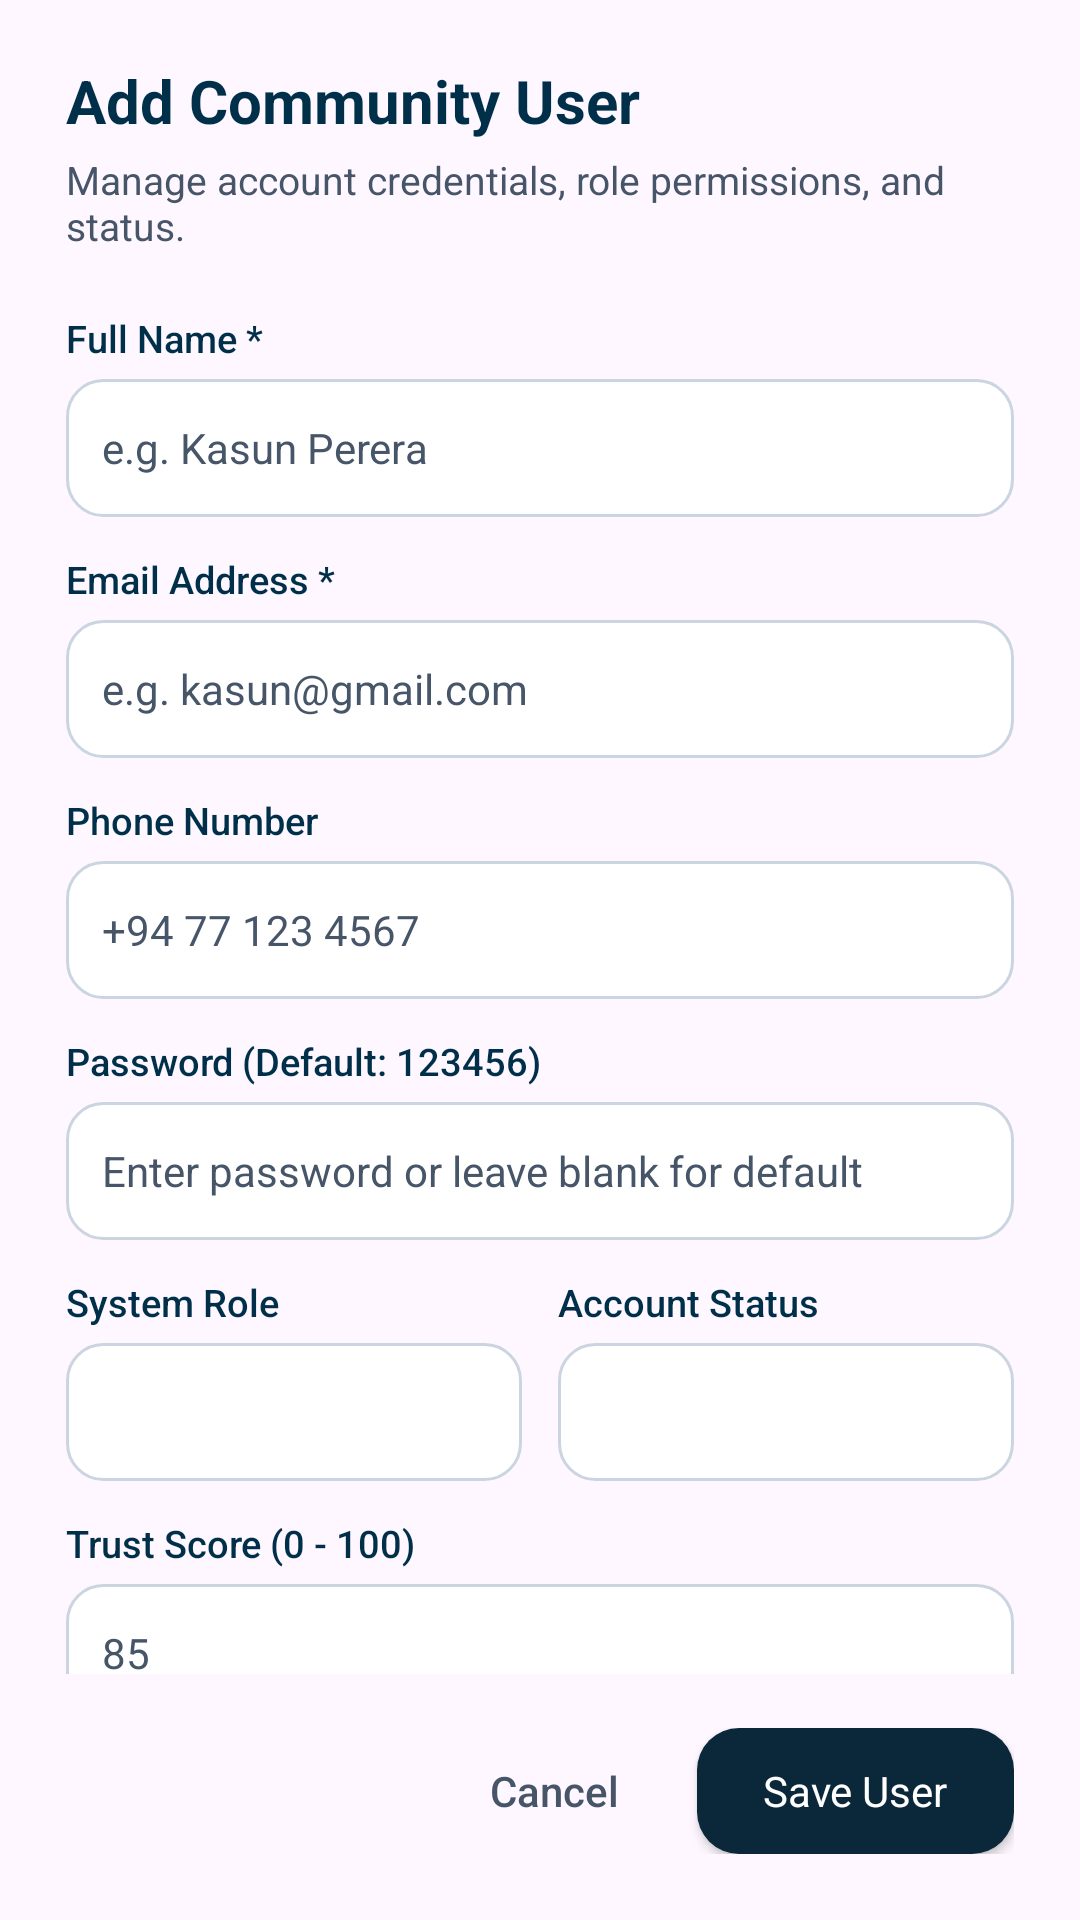

This screen was rendered from an Android layout file. Write that file and the resources it references.
<!-- AndroidManifest.xml: application theme Theme.LostAndFound -->
<!-- res/layout/dialog_user_form.xml -->
<?xml version="1.0" encoding="utf-8"?>
<LinearLayout xmlns:android="http://schemas.android.com/apk/res/android"
    xmlns:app="http://schemas.android.com/apk/res-auto"
    android:layout_width="match_parent"
    android:layout_height="wrap_content"
    android:background="@drawable/bg_bottom_sheet_rounded"
    android:orientation="vertical"
    android:paddingStart="22dp"
    android:paddingTop="20dp"
    android:paddingEnd="22dp"
    android:paddingBottom="22dp">

    
    <TextView
        android:id="@+id/tvDialogTitle"
        android:layout_width="match_parent"
        android:layout_height="wrap_content"
        android:fontFamily="sans-serif-bold"
        android:text="Add Community User"
        android:textColor="@color/text_primary"
        android:textSize="20sp"
        android:textStyle="bold" />

    <TextView
        android:id="@+id/tvDialogSubtitle"
        android:layout_width="match_parent"
        android:layout_height="wrap_content"
        android:layout_marginTop="4dp"
        android:fontFamily="sans-serif"
        android:text="Manage account credentials, role permissions, and status."
        android:textColor="@color/text_secondary"
        android:textSize="13sp" />

    <ScrollView
        android:layout_width="match_parent"
        android:layout_height="0dp"
        android:layout_marginTop="14dp"
        android:layout_weight="1"
        android:overScrollMode="never"
        android:scrollbars="none">

        <LinearLayout
            android:layout_width="match_parent"
            android:layout_height="wrap_content"
            android:orientation="vertical">

            
            <TextView
                android:layout_width="wrap_content"
                android:layout_height="wrap_content"
                android:layout_marginTop="6dp"
                android:fontFamily="sans-serif-medium"
                android:text="Full Name *"
                android:textColor="@color/text_primary"
                android:textSize="12.5sp" />

            <EditText
                android:id="@+id/etFullName"
                android:layout_width="match_parent"
                android:layout_height="46dp"
                android:layout_marginTop="5dp"
                android:background="@drawable/bg_search_input"
                android:fontFamily="sans-serif"
                android:hint="e.g. Kasun Perera"
                android:inputType="textPersonName"
                android:paddingStart="12dp"
                android:paddingEnd="12dp"
                android:textColor="@color/text_primary"
                android:textColorHint="@color/text_secondary"
                android:textSize="14sp" />

            
            <TextView
                android:layout_width="wrap_content"
                android:layout_height="wrap_content"
                android:layout_marginTop="12dp"
                android:fontFamily="sans-serif-medium"
                android:text="Email Address *"
                android:textColor="@color/text_primary"
                android:textSize="12.5sp" />

            <EditText
                android:id="@+id/etEmail"
                android:layout_width="match_parent"
                android:layout_height="46dp"
                android:layout_marginTop="5dp"
                android:background="@drawable/bg_search_input"
                android:fontFamily="sans-serif"
                android:hint="e.g. kasun@gmail.com"
                android:inputType="textEmailAddress"
                android:paddingStart="12dp"
                android:paddingEnd="12dp"
                android:textColor="@color/text_primary"
                android:textColorHint="@color/text_secondary"
                android:textSize="14sp" />

            
            <TextView
                android:layout_width="wrap_content"
                android:layout_height="wrap_content"
                android:layout_marginTop="12dp"
                android:fontFamily="sans-serif-medium"
                android:text="Phone Number"
                android:textColor="@color/text_primary"
                android:textSize="12.5sp" />

            <EditText
                android:id="@+id/etPhone"
                android:layout_width="match_parent"
                android:layout_height="46dp"
                android:layout_marginTop="5dp"
                android:background="@drawable/bg_search_input"
                android:fontFamily="sans-serif"
                android:hint="+94 77 123 4567"
                android:inputType="phone"
                android:paddingStart="12dp"
                android:paddingEnd="12dp"
                android:textColor="@color/text_primary"
                android:textColorHint="@color/text_secondary"
                android:textSize="14sp" />

            
            <LinearLayout
                android:id="@+id/layoutPasswordContainer"
                android:layout_width="match_parent"
                android:layout_height="wrap_content"
                android:orientation="vertical">

                <TextView
                    android:id="@+id/tvPasswordLabel"
                    android:layout_width="wrap_content"
                    android:layout_height="wrap_content"
                    android:layout_marginTop="12dp"
                    android:fontFamily="sans-serif-medium"
                    android:text="Password (Default: 123456)"
                    android:textColor="@color/text_primary"
                    android:textSize="12.5sp" />

                <EditText
                    android:id="@+id/etPassword"
                    android:layout_width="match_parent"
                    android:layout_height="46dp"
                    android:layout_marginTop="5dp"
                    android:background="@drawable/bg_search_input"
                    android:fontFamily="sans-serif"
                    android:hint="Enter password or leave blank for default"
                    android:inputType="textPassword"
                    android:paddingStart="12dp"
                    android:paddingEnd="12dp"
                    android:textColor="@color/text_primary"
                    android:textColorHint="@color/text_secondary"
                    android:textSize="14sp" />
            </LinearLayout>

            
            <LinearLayout
                android:layout_width="match_parent"
                android:layout_height="wrap_content"
                android:layout_marginTop="12dp"
                android:baselineAligned="false"
                android:orientation="horizontal">

                
                <LinearLayout
                    android:layout_width="0dp"
                    android:layout_height="wrap_content"
                    android:layout_marginEnd="6dp"
                    android:layout_weight="1"
                    android:orientation="vertical">

                    <TextView
                        android:layout_width="wrap_content"
                        android:layout_height="wrap_content"
                        android:fontFamily="sans-serif-medium"
                        android:text="System Role"
                        android:textColor="@color/text_primary"
                        android:textSize="12.5sp" />

                    <Spinner
                        android:id="@+id/spinnerRole"
                        android:layout_width="match_parent"
                        android:layout_height="46dp"
                        android:layout_marginTop="5dp"
                        android:background="@drawable/bg_search_input"
                        android:paddingStart="8dp"
                        android:paddingEnd="8dp" />
                </LinearLayout>

                
                <LinearLayout
                    android:layout_width="0dp"
                    android:layout_height="wrap_content"
                    android:layout_marginStart="6dp"
                    android:layout_weight="1"
                    android:orientation="vertical">

                    <TextView
                        android:layout_width="wrap_content"
                        android:layout_height="wrap_content"
                        android:fontFamily="sans-serif-medium"
                        android:text="Account Status"
                        android:textColor="@color/text_primary"
                        android:textSize="12.5sp" />

                    <Spinner
                        android:id="@+id/spinnerStatus"
                        android:layout_width="match_parent"
                        android:layout_height="46dp"
                        android:layout_marginTop="5dp"
                        android:background="@drawable/bg_search_input"
                        android:paddingStart="8dp"
                        android:paddingEnd="8dp" />
                </LinearLayout>
            </LinearLayout>

            
            <TextView
                android:layout_width="wrap_content"
                android:layout_height="wrap_content"
                android:layout_marginTop="12dp"
                android:fontFamily="sans-serif-medium"
                android:text="Trust Score (0 - 100)"
                android:textColor="@color/text_primary"
                android:textSize="12.5sp" />

            <EditText
                android:id="@+id/etTrustScore"
                android:layout_width="match_parent"
                android:layout_height="46dp"
                android:layout_marginTop="5dp"
                android:background="@drawable/bg_search_input"
                android:fontFamily="sans-serif"
                android:hint="85"
                android:inputType="number"
                android:paddingStart="12dp"
                android:paddingEnd="12dp"
                android:textColor="@color/text_primary"
                android:textColorHint="@color/text_secondary"
                android:textSize="14sp" />

        </LinearLayout>
    </ScrollView>

    
    <LinearLayout
        android:layout_width="match_parent"
        android:layout_height="wrap_content"
        android:layout_marginTop="18dp"
        android:gravity="end"
        android:orientation="horizontal">

        <TextView
            android:id="@+id/btnCancelUser"
            android:layout_width="wrap_content"
            android:layout_height="wrap_content"
            android:background="?attr/selectableItemBackgroundBorderless"
            android:clickable="true"
            android:focusable="true"
            android:fontFamily="sans-serif-medium"
            android:paddingStart="16dp"
            android:paddingTop="10dp"
            android:paddingEnd="16dp"
            android:paddingBottom="10dp"
            android:text="Cancel"
            android:textColor="@color/text_secondary"
            android:textSize="14sp" />

        <androidx.appcompat.widget.AppCompatButton
            android:id="@+id/btnSaveUser"
            android:layout_width="wrap_content"
            android:layout_height="42dp"
            android:layout_marginStart="10dp"
            android:background="@drawable/bg_btn_login_navy"
            android:fontFamily="sans-serif-bold"
            android:paddingStart="22dp"
            android:paddingEnd="22dp"
            android:text="Save User"
            android:textAllCaps="false"
            android:textColor="@color/white"
            android:textSize="14sp" />
    </LinearLayout>

</LinearLayout>
<!-- resources referenced by this layout -->
<resources>
  <color name="text_primary">#FF003049</color>
  <color name="text_secondary">#FF475569</color>
  <color name="white">#FFFFFFFF</color>
  <!-- drawable bg_btn_login_navy (drawable) -->
  <?xml version="1.0" encoding="utf-8"?>
  <shape xmlns:android="http://schemas.android.com/apk/res/android"
      android:shape="rectangle">
      <corners android:radius="14dp" />
      <solid android:color="#0B283A" />
  </shape>
  <!-- drawable bg_search_input (drawable) -->
  <?xml version="1.0" encoding="utf-8"?>
  <shape xmlns:android="http://schemas.android.com/apk/res/android"
      android:shape="rectangle">
      <corners android:radius="12dp" />
      <stroke
          android:width="1dp"
          android:color="@color/component_stroke_border" />
      <solid android:color="@color/white" />
  </shape>
  <style name="Theme.LostAndFound" parent="Base.Theme.LostAndFound" />
  <color name="component_stroke_border">#FFCBD5E1</color>
  <style name="Base.Theme.LostAndFound" parent="Theme.Material3.DayNight.NoActionBar">
          <item name="android:statusBarColor">#FF003049</item>
          <item name="android:windowLightStatusBar" tools:targetApi="m">false</item>
          <item name="android:navigationBarColor">#FFFAF0E6</item>
          <item name="android:windowLightNavigationBar" tools:targetApi="o_mr1">true</item>
          
          <item name="android:windowSoftInputMode">adjustResize</item>
      </style>
</resources>
